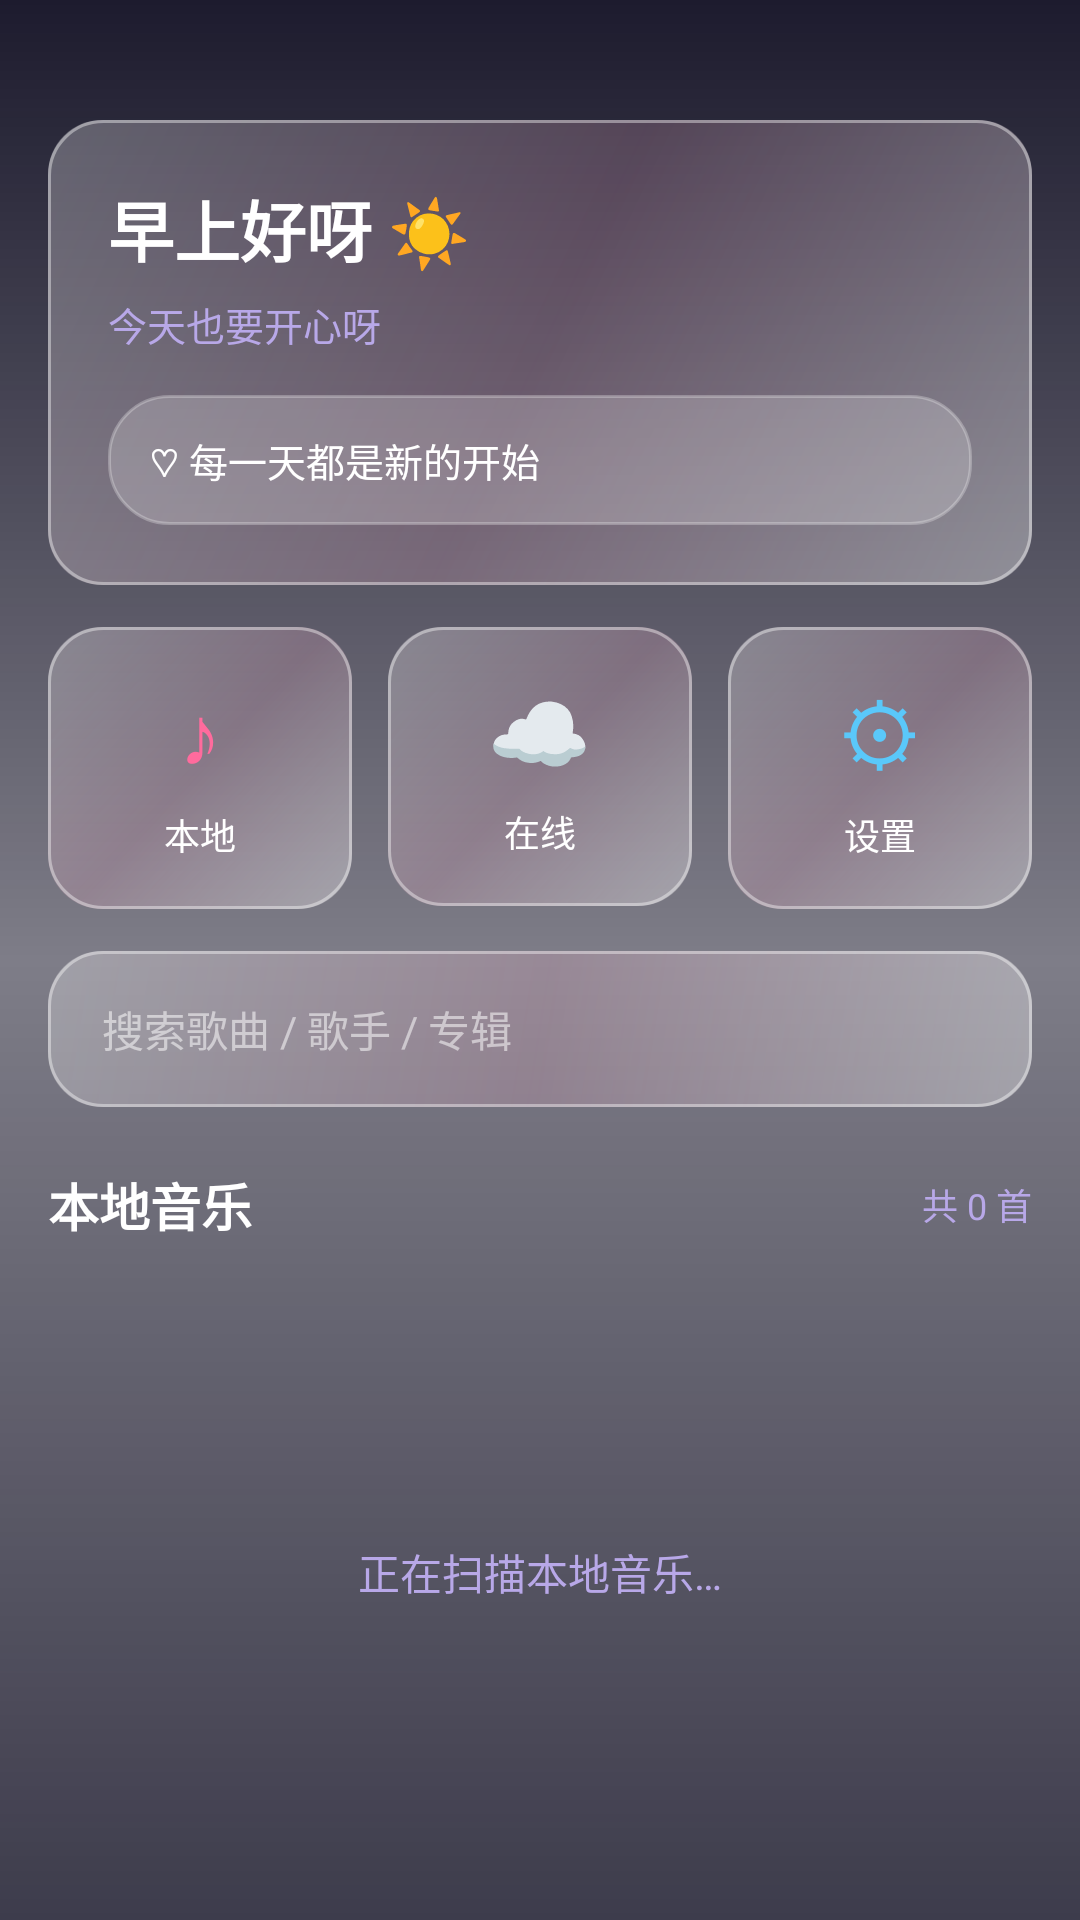

Android layout source for this screen:
<!-- AndroidManifest.xml: application theme Theme.MusicPro -->
<!-- res/layout/activity_main.xml -->
<?xml version="1.0" encoding="utf-8"?>
<FrameLayout xmlns:android="http://schemas.android.com/apk/res/android"
    xmlns:app="http://schemas.android.com/apk/res-auto"
    android:id="@+id/root"
    android:layout_width="match_parent"
    android:layout_height="match_parent">

    <ImageView android:id="@+id/ivWallpaper"
        android:layout_width="match_parent" android:layout_height="match_parent"
        android:scaleType="centerCrop"/>

    <View android:layout_width="match_parent" android:layout_height="match_parent"
        android:background="@drawable/wallpaper_overlay"/>

    <ScrollView android:layout_width="match_parent" android:layout_height="match_parent"
        android:scrollbars="none"
        android:overScrollMode="never">

        <LinearLayout android:layout_width="match_parent" android:layout_height="wrap_content"
            android:orientation="vertical"
            android:paddingHorizontal="16dp"
            android:paddingTop="40dp"
            android:paddingBottom="100dp">

            
            <LinearLayout android:id="@+id/greetingCard"
                android:layout_width="match_parent" android:layout_height="wrap_content"
                android:orientation="vertical"
                android:padding="20dp"
                android:background="@drawable/card_bg">

                <TextView android:id="@+id/tvGreeting"
                    android:layout_width="wrap_content" android:layout_height="wrap_content"
                    android:text="早上好呀 ☀️"
                    android:textColor="#FFFFFF"
                    android:textSize="22sp" android:textStyle="bold"/>

                <TextView android:id="@+id/tvSubGreeting"
                    android:layout_width="wrap_content" android:layout_height="wrap_content"
                    android:layout_marginTop="6dp"
                    android:text="今天也要开心呀"
                    android:textColor="#B8A8E8"
                    android:textSize="13sp"/>

                <TextView android:id="@+id/tvDailyQuote"
                    android:layout_width="match_parent" android:layout_height="wrap_content"
                    android:layout_marginTop="14dp"
                    android:paddingTop="12dp"
                    android:paddingBottom="12dp"
                    android:paddingHorizontal="14dp"
                    android:background="@drawable/card_bg_solid"
                    android:text="♡ 每一天都是新的开始"
                    android:textColor="#FFFFFF"
                    android:textSize="13sp"
                    android:lineSpacingExtra="4dp"/>
            </LinearLayout>

            
            <LinearLayout android:layout_width="match_parent" android:layout_height="wrap_content"
                android:orientation="horizontal"
                android:layout_marginTop="14dp"
                android:weightSum="3">

                <LinearLayout android:id="@+id/btnLocal"
                    android:layout_width="0dp" android:layout_height="wrap_content"
                    android:layout_weight="1" android:orientation="vertical"
                    android:padding="16dp" android:gravity="center"
                    android:layout_marginRight="6dp"
                    android:background="@drawable/card_bg"
                    android:clickable="true" android:focusable="true">
                    <TextView android:layout_width="wrap_content" android:layout_height="wrap_content"
                        android:text="♪" android:textSize="28sp" android:textColor="#FF6B9D"/>
                    <TextView android:layout_width="wrap_content" android:layout_height="wrap_content"
                        android:layout_marginTop="6dp" android:text="本地"
                        android:textColor="#FFFFFF" android:textSize="12sp"/>
                </LinearLayout>

                <LinearLayout android:id="@+id/btnOnline"
                    android:layout_width="0dp" android:layout_height="wrap_content"
                    android:layout_weight="1" android:orientation="vertical"
                    android:padding="16dp" android:gravity="center"
                    android:layout_marginHorizontal="6dp"
                    android:background="@drawable/card_bg"
                    android:clickable="true" android:focusable="true">
                    <TextView android:layout_width="wrap_content" android:layout_height="wrap_content"
                        android:text="☁" android:textSize="28sp" android:textColor="#9B6BFF"/>
                    <TextView android:layout_width="wrap_content" android:layout_height="wrap_content"
                        android:layout_marginTop="6dp" android:text="在线"
                        android:textColor="#FFFFFF" android:textSize="12sp"/>
                </LinearLayout>

                <LinearLayout android:id="@+id/btnSettings"
                    android:layout_width="0dp" android:layout_height="wrap_content"
                    android:layout_weight="1" android:orientation="vertical"
                    android:padding="16dp" android:gravity="center"
                    android:layout_marginLeft="6dp"
                    android:background="@drawable/card_bg"
                    android:clickable="true" android:focusable="true">
                    <TextView android:layout_width="wrap_content" android:layout_height="wrap_content"
                        android:text="⚙" android:textSize="28sp" android:textColor="#5AC8FA"/>
                    <TextView android:layout_width="wrap_content" android:layout_height="wrap_content"
                        android:layout_marginTop="6dp" android:text="设置"
                        android:textColor="#FFFFFF" android:textSize="12sp"/>
                </LinearLayout>
            </LinearLayout>

            
            <LinearLayout android:layout_width="match_parent" android:layout_height="wrap_content"
                android:orientation="horizontal"
                android:layout_marginTop="14dp"
                android:padding="4dp"
                android:background="@drawable/card_bg"
                android:gravity="center_vertical">

                <EditText android:id="@+id/etSearch"
                    android:layout_width="0dp" android:layout_height="44dp"
                    android:layout_weight="1"
                    android:background="@null"
                    android:hint="搜索歌曲 / 歌手 / 专辑"
                    android:textColorHint="#88FFFFFF"
                    android:textColor="#FFFFFF"
                    android:textSize="14sp"
                    android:paddingHorizontal="14dp"
                    android:singleLine="true"/>
            </LinearLayout>

            
            <LinearLayout android:layout_width="match_parent" android:layout_height="wrap_content"
                android:orientation="horizontal"
                android:layout_marginTop="20dp"
                android:layout_marginBottom="10dp"
                android:gravity="center_vertical">

                <TextView android:id="@+id/tvSectionTitle"
                    android:layout_width="0dp" android:layout_height="wrap_content"
                    android:layout_weight="1"
                    android:text="本地音乐"
                    android:textColor="#FFFFFF"
                    android:textSize="17sp" android:textStyle="bold"/>

                <TextView android:id="@+id/tvCount"
                    android:layout_width="wrap_content" android:layout_height="wrap_content"
                    android:text="共 0 首"
                    android:textColor="#B8A8E8"
                    android:textSize="12sp"/>
            </LinearLayout>

            
            <androidx.recyclerview.widget.RecyclerView
                android:id="@+id/rvSongs"
                android:layout_width="match_parent"
                android:layout_height="wrap_content"
                android:nestedScrollingEnabled="false"/>

            
            <TextView android:id="@+id/tvEmpty"
                android:layout_width="match_parent" android:layout_height="200dp"
                android:gravity="center"
                android:text="正在扫描本地音乐…"
                android:textColor="#B8A8E8"
                android:textSize="14sp"/>
        </LinearLayout>
    </ScrollView>

    
    <LinearLayout android:id="@+id/miniPlayer"
        android:layout_width="match_parent" android:layout_height="64dp"
        android:layout_gravity="bottom"
        android:layout_margin="12dp"
        android:orientation="horizontal"
        android:paddingHorizontal="12dp"
        android:gravity="center_vertical"
        android:background="@drawable/card_bg"
        android:elevation="8dp"
        android:visibility="gone"
        android:clickable="true" android:focusable="true">

        <ImageView android:id="@+id/miniCover"
            android:layout_width="44dp" android:layout_height="44dp"
            android:scaleType="centerCrop"
            android:background="@drawable/btn_circle"/>

        <LinearLayout android:layout_width="0dp" android:layout_height="wrap_content"
            android:layout_weight="1" android:orientation="vertical"
            android:layout_marginLeft="12dp">
            <TextView android:id="@+id/miniTitle"
                android:layout_width="match_parent" android:layout_height="wrap_content"
                android:text="" android:textColor="#FFFFFF"
                android:textSize="13sp" android:textStyle="bold"
                android:singleLine="true" android:ellipsize="end"/>
            <TextView android:id="@+id/miniArtist"
                android:layout_width="match_parent" android:layout_height="wrap_content"
                android:text="" android:textColor="#B8A8E8"
                android:textSize="11sp"
                android:singleLine="true" android:ellipsize="end"/>
        </LinearLayout>

        <TextView android:id="@+id/miniPlay"
            android:layout_width="40dp" android:layout_height="40dp"
            android:text="▶" android:textSize="18sp" android:textColor="#FFFFFF"
            android:gravity="center"
            android:background="@drawable/btn_circle"
            android:clickable="true" android:focusable="true"/>
    </LinearLayout>
</FrameLayout>
<!-- resources referenced by this layout -->
<resources>
  <!-- drawable btn_circle (drawable) -->
  <?xml version="1.0" encoding="utf-8"?>
  <shape xmlns:android="http://schemas.android.com/apk/res/android" android:shape="oval">
      <gradient android:angle="45"
          android:startColor="#FF6B9D" android:endColor="#9B6BFF"/>
  </shape>
  <!-- drawable card_bg (drawable) -->
  <?xml version="1.0" encoding="utf-8"?>
  <layer-list xmlns:android="http://schemas.android.com/apk/res/android">
      <item>
          <shape>
              <corners android:radius="18dp"/>
              <gradient android:angle="135"
                  android:startColor="#55FFFFFF"
                  android:centerColor="#33FFB6D0"
                  android:endColor="#44FFFFFF"/>
          </shape>
      </item>
      <item>
          <shape>
              <corners android:radius="18dp"/>
              <stroke android:width="1dp" android:color="#66FFFFFF"/>
          </shape>
      </item>
  </layer-list>
  <!-- drawable card_bg_solid (drawable) -->
  <?xml version="1.0" encoding="utf-8"?>
  <shape xmlns:android="http://schemas.android.com/apk/res/android">
      <corners android:radius="20dp"/>
      <solid android:color="#33FFFFFF"/>
      <stroke android:width="1dp" android:color="#44FFFFFF"/>
  </shape>
  <!-- drawable wallpaper_overlay (drawable) -->
  <?xml version="1.0" encoding="utf-8"?>
  <shape xmlns:android="http://schemas.android.com/apk/res/android">
      <gradient android:type="linear" android:angle="90"
          android:startColor="#CC0D0B1F"
          android:centerColor="#880D0B1F"
          android:endColor="#EE0D0B1F"/>
  </shape>
  <style name="Theme.MusicPro" parent="Theme.MaterialComponents.DayNight.NoActionBar">
          <item name="colorPrimary">@color/primary</item>
          <item name="android:statusBarColor">@android:color/transparent</item>
          <item name="android:navigationBarColor">@android:color/transparent</item>
          <item name="android:windowLightStatusBar">false</item>
      </style>
  <color name="primary">#6750A4</color>
</resources>
